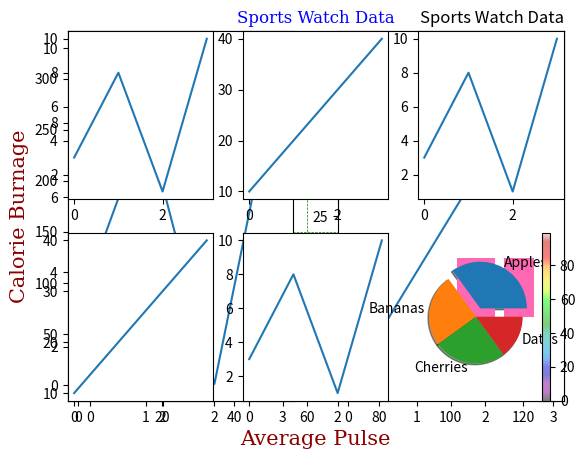

The script that saved this image:
# Topics Covered-> Getting started with Matplotlib
import matplotlib.pyplot as plt
import numpy as np
x = np.array([1,2,3])
y = np.array([4,5,6])
plt.plot(x,y)
plt.show()

# Draw a line in a diagram from position (1, 3) to position (8, 10):
x = np.array([1, 8])
y = np.array([3, 10])
plt.plot(x, y)
plt.show()

# Draw two points in the diagram, one at position (1, 3), (3,6), (5,8) and one in position (8, 10):
x = np.array([1, 3, 5, 8])
y = np.array([3, 6, 8, 10])
plt.plot(x, y, 'o')
plt.show()

# Draw a line in a diagram from position (1, 3) to (2, 8) then to (6, 1) and finally to position (8, 10):
x = np.array([1, 2, 6, 8])
y = np.array([3, 8, 1, 10])
plt.plot(x, y)
plt.show()

# Plotting without x-points:
y = np.array([3, 8, 1, 10, 5, 7])
plt.plot(y)
plt.show()

# Markers:-> The keyword argument marker to emphasize each point with a specified marker
# Mark each point with a circle:
ypoints = np.array([3, 8, 1, 10])
plt.plot(ypoints, marker = 'o')
# Mark each point with a star
plt.plot(ypoints, marker = '*')
plt.show()

# Format Strings fmt
# This parameter is also called fmt, and is written with this syntax:
# marker|line|color
ypoints = np.array([3, 8, 1, 10])
plt.plot(ypoints, 'o-g')
plt.show()

# Marker Size
# You can use the keyword argument markersize or the shorter version, ms to set the size of the markers:
# Set the size of the markers to 20:
ypoints = np.array([3, 8, 1, 10])
plt.plot(ypoints, marker = "o", ms=20)
plt.show()

# Marker Color
# Set the EDGE color to red:
ypoints = np.array([3, 8, 1, 10])
plt.plot(ypoints, marker = 'o', ms = 20, mec = 'r')
plt.show()

# Set the FACE color to red:
ypoints = np.array([3, 8, 1, 10])
plt.plot(ypoints, marker = 'o', ms = 20, mfc = 'r')
plt.show()

# Line Width
# You can use the keyword argument linewidth or the shorter lw to change the width of the line.
# The value is a floating number, in points:
# Plot with a 20.5pt wide line:
ypoints = np.array([3, 8, 1, 10])
plt.plot(ypoints, linewidth = '20.5')
plt.show()

# Multiple Lines
# You can plot as many lines as you like by simply adding more plt.plot() functions:
# Draw two lines by specifying a plt.plot() function for each line:
y1 = np.array([3, 8, 1, 10])
y2 = np.array([6, 2, 7, 11])
plt.plot(y1)
plt.plot(y2)
plt.show()

# Add labels to the x- and y-axis:
x = np.array([80, 85, 90, 95, 100, 105, 110, 115, 120, 125])
y = np.array([240, 250, 260, 270, 280, 290, 300, 310, 320, 330])
plt.plot(x, y)
plt.xlabel("Average Pulse")
plt.ylabel("Calorie Burnage")
plt.show()

# Add a plot title and labels for the x- and y-axis:
x = np.array([80, 85, 90, 95, 100, 105, 110, 115, 120, 125])
y = np.array([240, 250, 260, 270, 280, 290, 300, 310, 320, 330])
plt.plot(x, y)
plt.title("Sports Watch Data")
plt.xlabel("Average Pulse")
plt.ylabel("Calorie Burnage")
plt.show()

# Set Font Properties for Title and Labels
# You can use the fontdict parameter in xlabel(), ylabel(), and title() to set font properties for the title and labels.
x = np.array([80, 85, 90, 95, 100, 105, 110, 115, 120, 125])
y = np.array([240, 250, 260, 270, 280, 290, 300, 310, 320, 330])
font1 = {'family':'serif','color':'blue','size':20}
font2 = {'family':'serif','color':'darkred','size':15}
plt.title("Sports Watch Data", fontdict = font1)
plt.xlabel("Average Pulse", fontdict = font2)
plt.ylabel("Calorie Burnage", fontdict = font2)
plt.plot(x, y)
plt.show()

# Position the Title You can use the loc parameter in title() to position the title.
# Legal values are: 'left', 'right', and 'center'. Default value is 'center'.
# Position the title to the left:
x = np.array([80, 85, 90, 95, 100, 105, 110, 115, 120, 125])
y = np.array([240, 250, 260, 270, 280, 290, 300, 310, 320, 330])
plt.title("Sports Watch Data", loc = 'right')
plt.xlabel("Average Pulse")
plt.ylabel("Calorie Burnage")
plt.plot(x, y)
plt.show()

# Add grid lines to the plot:
x = np.array([80, 85, 90, 95, 100, 105, 110, 115, 120, 125])
y = np.array([240, 250, 260, 270, 280, 290, 300, 310, 320, 330])
plt.title("Sports Watch Data")
plt.xlabel("Average Pulse")
plt.ylabel("Calorie Burnage")
plt.plot(x, y)
plt.grid()
# plt.grid(axis = 'x')
# plt.grid(axis = 'y')
plt.show()

# You can also set the line properties of the grid, like this: grid(color = 'color', linestyle = 'linestyle', linewidth = number).
x = np.array([80, 85, 90, 95, 100, 105, 110, 115, 120, 125])
y = np.array([240, 250, 260, 270, 280, 290, 300, 310, 320, 330])
plt.title("Sports Watch Data")
plt.xlabel("Average Pulse")
plt.ylabel("Calorie Burnage")
plt.plot(x, y)
plt.grid(color = 'green', linestyle = '--', linewidth = 0.5)
plt.show()

# Draw 2 plots:
#plot 1:
x = np.array([0, 1, 2, 3])
y = np.array([3, 8, 1, 10])
plt.subplot(1, 2, 1)
plt.plot(x,y)
#plot 2:
x = np.array([0, 1, 2, 3])
y = np.array([10, 20, 30, 40])
plt.subplot(1, 2, 2)
plt.plot(x,y)
plt.show()

# Draw 6 plots:
x = np.array([0, 1, 2, 3])
y = np.array([3, 8, 1, 10])
plt.subplot(2, 3, 1)
plt.plot(x,y)
x = np.array([0, 1, 2, 3])
y = np.array([10, 20, 30, 40])
plt.subplot(2, 3, 2)
plt.plot(x,y)
x = np.array([0, 1, 2, 3])
y = np.array([3, 8, 1, 10])
plt.subplot(2, 3, 3)
plt.plot(x,y)
x = np.array([0, 1, 2, 3])
y = np.array([10, 20, 30, 40])
plt.subplot(2, 3, 4)
plt.plot(x,y)
x = np.array([0, 1, 2, 3])
y = np.array([3, 8, 1, 10])
plt.subplot(2, 3, 5)
plt.plot(x,y)
x = np.array([0, 1, 2, 3])
y = np.array([10, 20, 30, 40])
plt.subplot(2, 3, 6)
plt.plot(x,y)
plt.show()

# Create random arrays with 100 values for x-points, y-points, colors and sizes:
x = np.random.randint(100, size=(100))
y = np.random.randint(100, size=(100))
colors = np.random.randint(100, size=(100))
sizes = 10 * np.random.randint(100, size=(100))
plt.scatter(x, y, c=colors, s=sizes, alpha=0.5, cmap='nipy_spectral')
plt.colorbar()
plt.show()

# Draw 4 "hot pink" bars:
x = np.array(["A", "B", "C", "D"])
y = np.array([3, 8, 1, 10])

plt.bar(x, y, color = "hotpink")
plt.show()

# pie chart
y = np.array([35, 25, 25, 15])
mylabels = ["Apples", "Bananas", "Cherries", "Dates"]
myexplode = [0.2, 0, 0, 0]

plt.pie(y, labels = mylabels, explode = myexplode, shadow = True)
plt.show() 